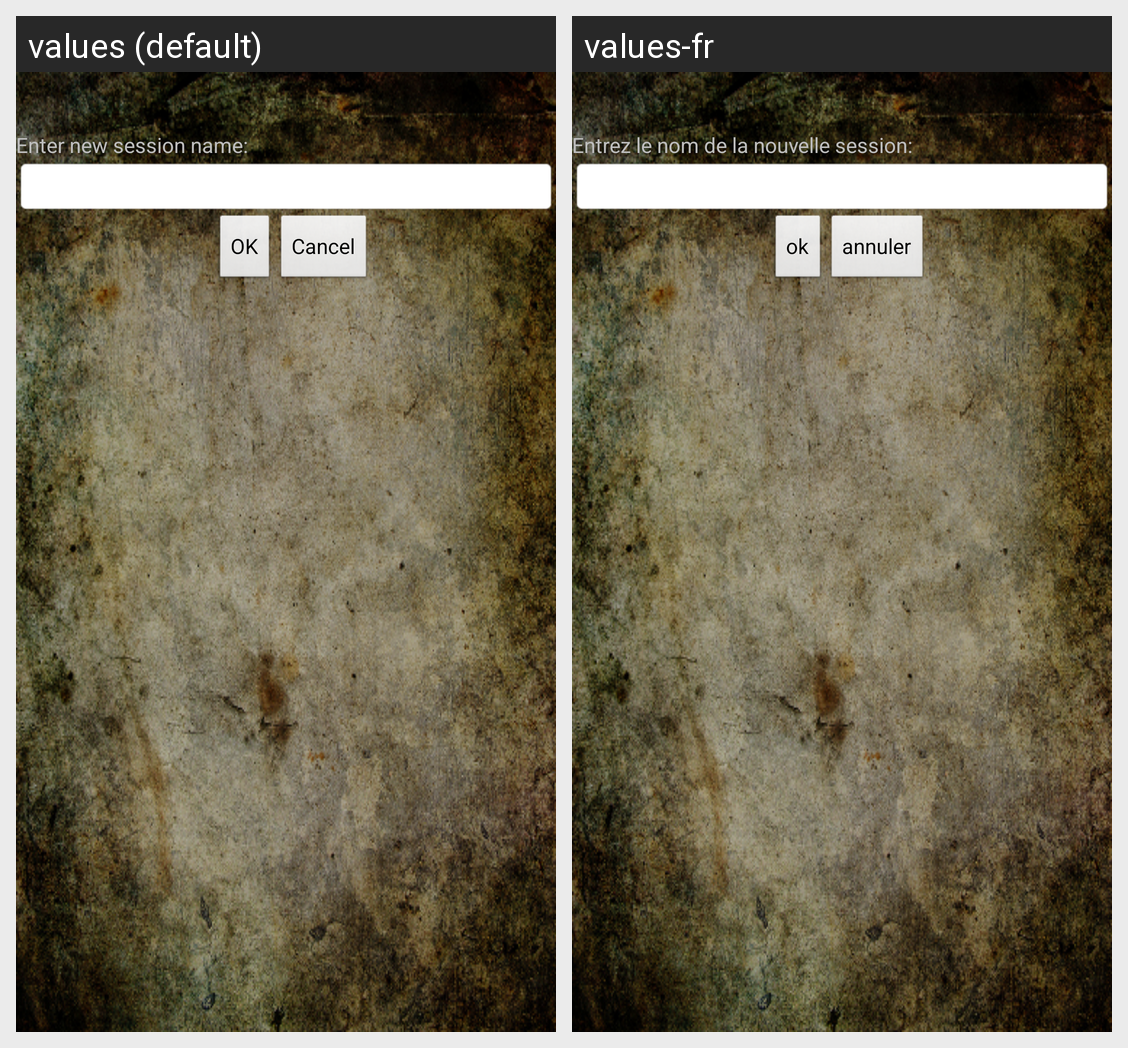

Translations of the strings shown on this Android screen, per locale in the grid:
Android screen res/layout/rename_session_dialog.xml rendered under 2 locales, left to right: values (default), values-fr. Device: Nexus 5 (rendered at 1080×1920; each locale shown at half size, 540×960, under a caption strip naming it); theme app_theme.
Strings drawn on this screen, with the default value and each locale's value (text and hints the layout hard-codes, and strings that could not be matched under every locale, appear in the picture but are not listed):

rename_session_type_here_label
  values: Enter new session name:
  values-fr: Entrez le nom de la nouvelle session:

OK
  values: OK
  values-fr: ok

Cancel
  values: Cancel
  values-fr: annuler
